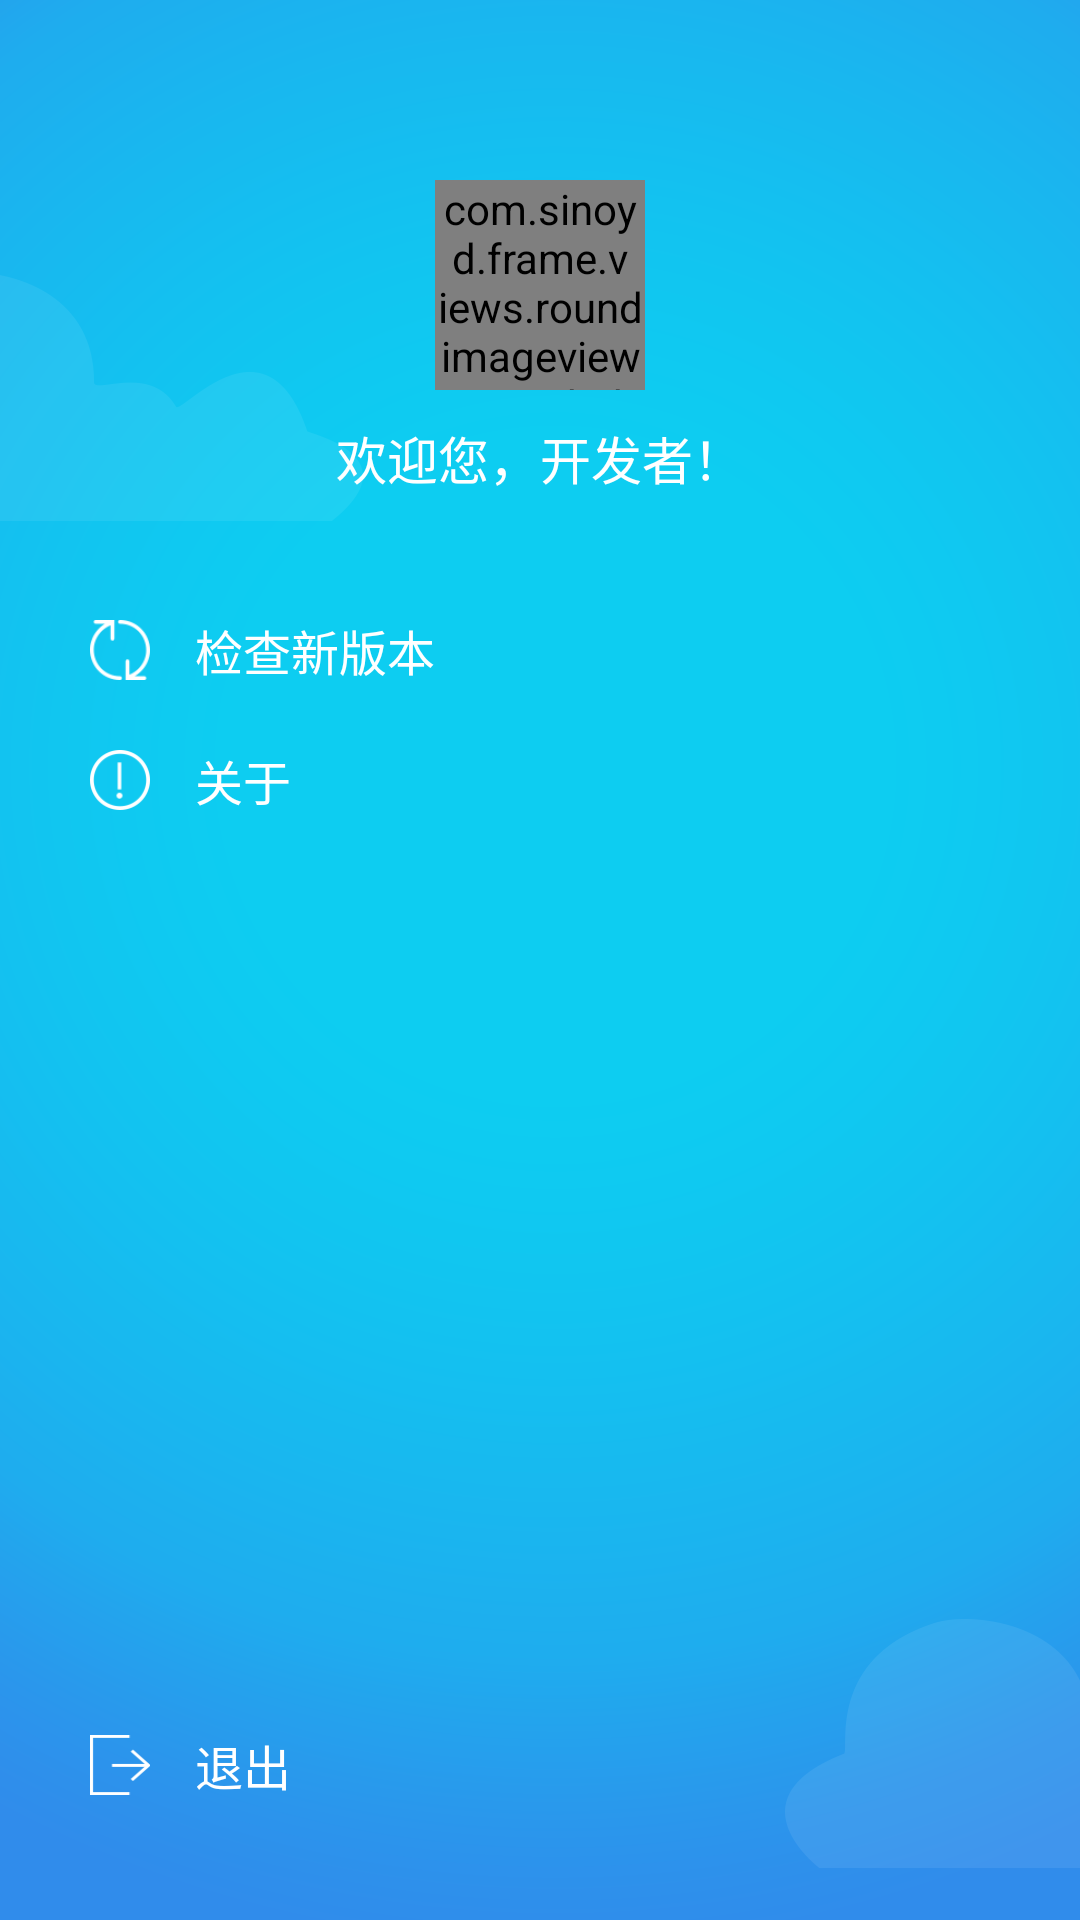

Write the Android layout XML for this screen, with the resource values it uses.
<!-- AndroidManifest.xml: application theme AppTheme -->
<!-- res/layout/sc_menu_fragment.xml -->
<?xml version="1.0" encoding="utf-8"?>

<RelativeLayout xmlns:android="http://schemas.android.com/apk/res/android"
    android:id="@+id/leftContent"
    android:layout_width="match_parent"
    android:layout_height="match_parent"
    android:background="@drawable/sc_menu_bg">

    <com.sinoyd.frame.views.roundimageview.RoundedImageView
        xmlns:app="http://schemas.android.com/apk/res-auto"
        android:id="@+id/headImageView"
        android:layout_width="70dp"
        android:layout_height="70dp"
        android:scaleType="centerCrop"
        android:layout_centerHorizontal="true"
        android:layout_marginBottom="10dp"
        android:layout_marginTop="60dp"
        android:background="@drawable/sc_default_usericon"
        app:border_color="@color/white"
        app:border_width="0dip"
        app:mutate_background="true"
        app:oval="true" />

    <TextView
        android:id="@+id/tvName"
        android:layout_width="match_parent"
        android:layout_height="wrap_content"
        android:layout_below="@+id/headImageView"
        android:gravity="center"
        android:text="欢迎您，开发者！"
        android:textColor="@color/white"
        android:textSize="17sp" />

    <LinearLayout
        android:id="@+id/version"
        android:layout_width="match_parent"
        android:layout_height="wrap_content"
        android:layout_below="@+id/tvName"
        android:layout_marginTop="30dp"
        android:clickable="true"
        android:gravity="center_vertical"
        android:orientation="horizontal"
        android:padding="10dp">
        <ImageView
            android:layout_marginLeft="20dp"
            android:layout_width="20dp"
            android:layout_height="20dp"
            android:background="@drawable/sc_menu_version"/>
        <TextView
            android:layout_width="wrap_content"
            android:layout_height="wrap_content"
            android:layout_marginLeft="15dp"
            android:text="检查新版本"
            android:textColor="@color/white"
            android:textSize="16sp" />
    </LinearLayout>

    <LinearLayout
        android:id="@+id/about"
        android:layout_width="match_parent"
        android:layout_height="wrap_content"
        android:layout_below="@+id/version"
        android:clickable="true"
        android:gravity="center_vertical"
        android:orientation="horizontal"
        android:padding="10dp">
        <ImageView
            android:layout_marginLeft="20dp"
            android:layout_width="20dp"
            android:layout_height="20dp"
            android:background="@drawable/sc_menu_about"/>
        <TextView
            android:layout_width="wrap_content"
            android:layout_height="wrap_content"
            android:layout_marginLeft="15dp"
            android:text="关于"
            android:textColor="@color/white"
            android:textSize="16sp" />

    </LinearLayout>


    <LinearLayout
        android:id="@+id/exit"
        android:layout_width="match_parent"
        android:layout_height="wrap_content"
        android:layout_alignParentBottom="true"
        android:layout_marginBottom="30dp"
        android:clickable="true"
        android:gravity="center_vertical"
        android:orientation="horizontal"
        android:padding="10dp">

        <ImageView
            android:layout_marginLeft="20dp"
            android:layout_width="20dp"
            android:layout_height="20dp"
            android:background="@drawable/sc_menu_exit"/>

        <TextView
            android:layout_width="wrap_content"
            android:layout_height="wrap_content"
            android:layout_marginLeft="15dp"
            android:text="退出"
            android:textColor="@color/white"
            android:textSize="16sp" />

    </LinearLayout>

</RelativeLayout>
<!-- resources referenced by this layout -->
<resources>
  <color name="white">#FFFFFF</color>
  <!-- drawable sc_menu_about: png bitmap (drawable-hdpi, 1412 bytes) -->
  <!-- drawable sc_menu_bg: png bitmap (drawable-hdpi, 129214 bytes) -->
  <!-- drawable sc_menu_exit: png bitmap (drawable-hdpi, 741 bytes) -->
  <!-- drawable sc_menu_version: png bitmap (drawable-hdpi, 1447 bytes) -->
  <style name="AppTheme" parent="Theme.AppCompat.Light.DarkActionBar">
          <item name="android:windowNoTitle">true</item>
          <item name="android:windowContentOverlay">@null</item>
          <item name="android:windowBackground">@color/transparent</item>
          <item name="android:colorBackgroundCacheHint">@null</item>
          <item name="android:windowIsTranslucent">true</item>
          <item name="android:windowAnimationStyle">@style/CustomAnimActivity</item>
      </style>
  <color name="transparent">#00000000</color>
  <style name="CustomAnimActivity" parent="@android:style/Animation.Translucent">
          <item name="android:windowEnterAnimation">@anim/frm_activity_enter</item>
          <item name="android:windowExitAnimation">@anim/frm_activity_exit</item>
      </style>
</resources>
